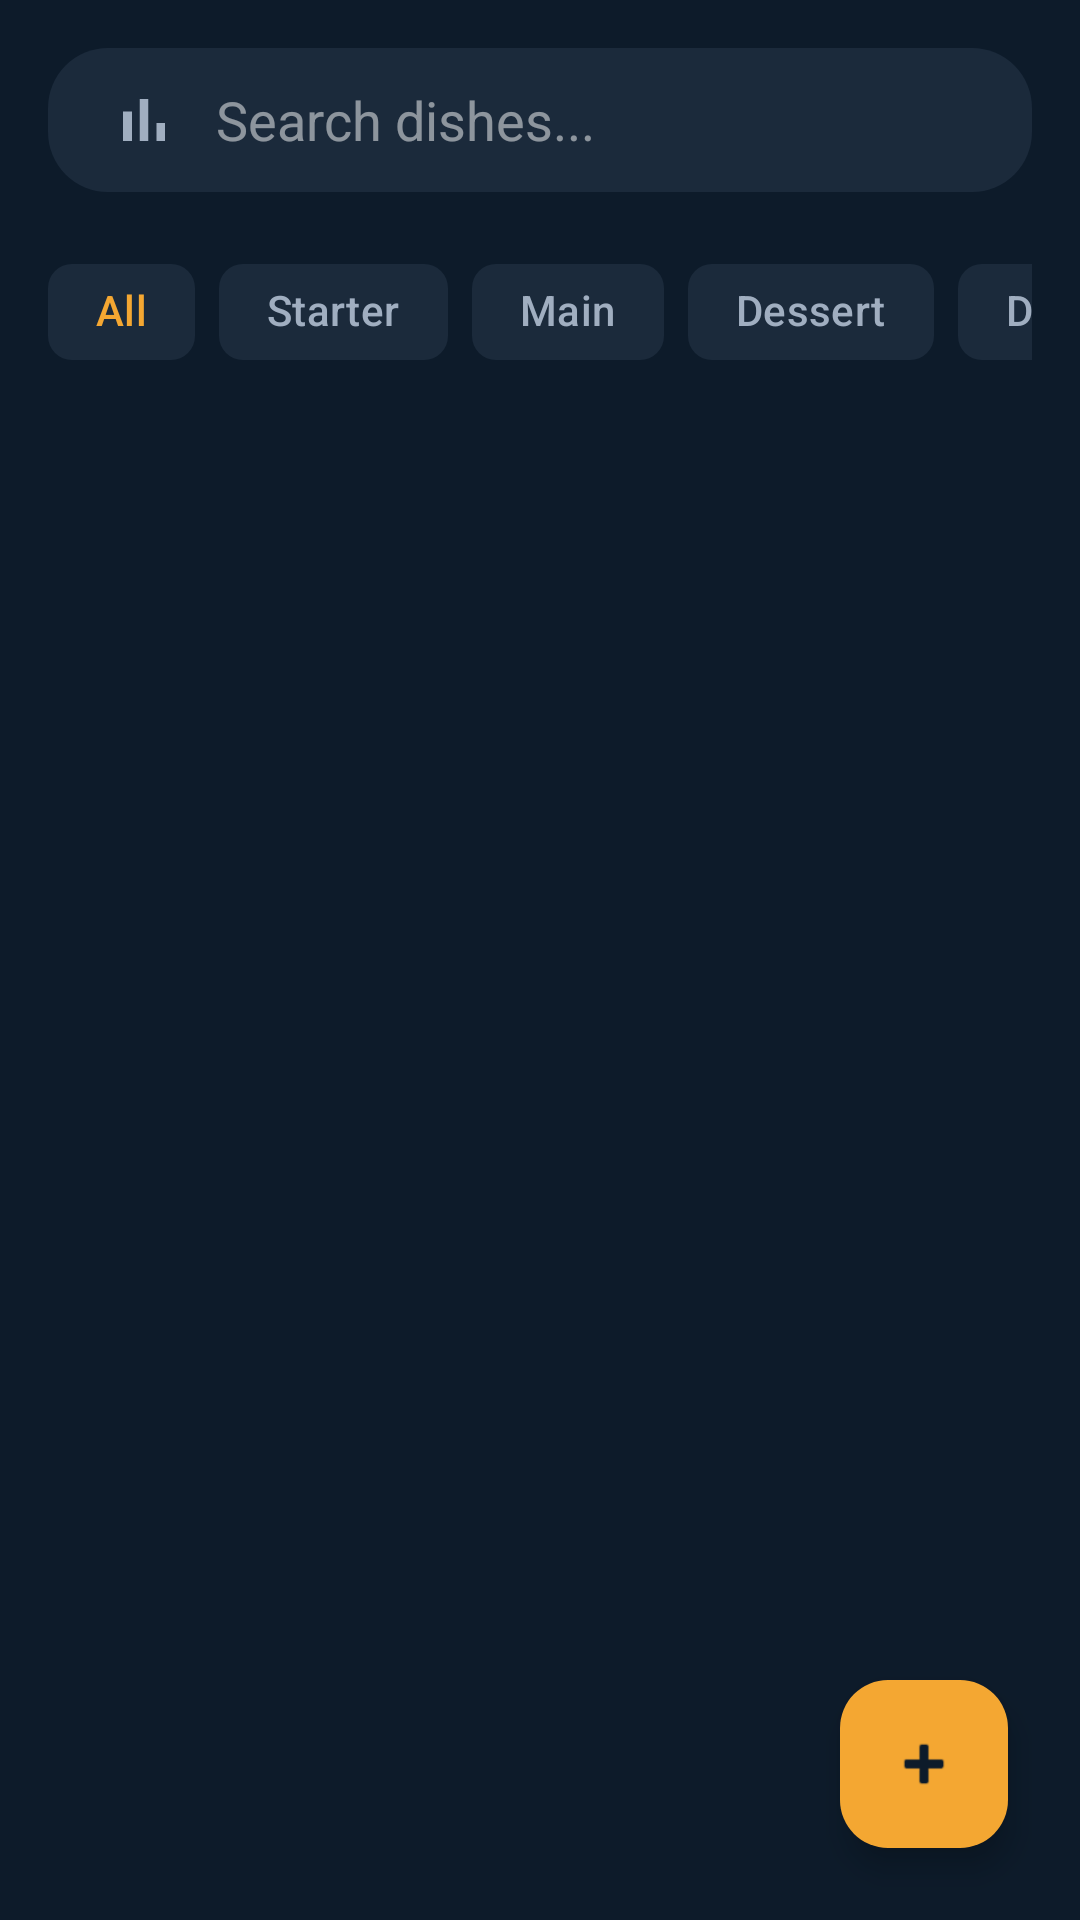

Produce the Android XML layout that renders to this screen, including the resource entries it uses.
<!-- AndroidManifest.xml: application theme Theme.RestaurantApp -->
<!-- res/layout/fragment_menu.xml -->
<?xml version="1.0" encoding="utf-8"?>
<androidx.coordinatorlayout.widget.CoordinatorLayout xmlns:android="http://schemas.android.com/apk/res/android"
    xmlns:app="http://schemas.android.com/apk/res-auto"
    android:layout_width="match_parent"
    android:layout_height="match_parent"
    android:background="#0D1B2A">

    <LinearLayout
        android:layout_width="match_parent"
        android:layout_height="match_parent"
        android:orientation="vertical">

        <androidx.appcompat.widget.SearchView
            android:id="@+id/searchView"
            android:layout_width="match_parent"
            android:layout_height="wrap_content"
            android:layout_margin="16dp"
            android:background="@drawable/bg_search_bar"
            app:iconifiedByDefault="false"
            app:queryHint="Search dishes..."
            app:queryBackground="@null"
            app:searchIcon="@drawable/ic_bar_chart"
            android:theme="@style/ThemeOverlay.AppCompat.Dark" />

        <HorizontalScrollView
            android:layout_width="match_parent"
            android:layout_height="wrap_content"
            android:paddingHorizontal="16dp"
            android:layout_marginBottom="12dp"
            android:scrollbars="none">

            <com.google.android.material.chip.ChipGroup
                android:id="@+id/chipGroupCategories"
                android:layout_width="wrap_content"
                android:layout_height="wrap_content"
                app:singleSelection="true"
                app:selectionRequired="true">

                <com.google.android.material.chip.Chip
                    android:id="@+id/chipAll"
                    style="@style/Widget.Material3.Chip.Filter"
                    android:layout_width="wrap_content"
                    android:layout_height="wrap_content"
                    android:text="@string/all"
                    android:checked="true"
                    app:chipBackgroundColor="#1B2A3B"
                    android:textColor="#F4A732"
                    app:chipStrokeWidth="0dp"
                    app:checkedIconVisible="false"/>

                <com.google.android.material.chip.Chip
                    android:id="@+id/chipStarter"
                    style="@style/Widget.Material3.Chip.Filter"
                    android:layout_width="wrap_content"
                    android:layout_height="wrap_content"
                    android:text="@string/starter"
                    app:chipBackgroundColor="#1B2A3B"
                    android:textColor="#A0AEC0"
                    app:chipStrokeWidth="0dp"
                    app:checkedIconVisible="false"/>

                <com.google.android.material.chip.Chip
                    android:id="@+id/chipMain"
                    style="@style/Widget.Material3.Chip.Filter"
                    android:layout_width="wrap_content"
                    android:layout_height="wrap_content"
                    android:text="@string/main"
                    app:chipBackgroundColor="#1B2A3B"
                    android:textColor="#A0AEC0"
                    app:chipStrokeWidth="0dp"
                    app:checkedIconVisible="false"/>

                <com.google.android.material.chip.Chip
                    android:id="@+id/chipDessert"
                    style="@style/Widget.Material3.Chip.Filter"
                    android:layout_width="wrap_content"
                    android:layout_height="wrap_content"
                    android:text="@string/dessert"
                    app:chipBackgroundColor="#1B2A3B"
                    android:textColor="#A0AEC0"
                    app:chipStrokeWidth="0dp"
                    app:checkedIconVisible="false"/>

                <com.google.android.material.chip.Chip
                    android:id="@+id/chipDrink"
                    style="@style/Widget.Material3.Chip.Filter"
                    android:layout_width="wrap_content"
                    android:layout_height="wrap_content"
                    android:text="@string/drink"
                    app:chipBackgroundColor="#1B2A3B"
                    android:textColor="#A0AEC0"
                    app:chipStrokeWidth="0dp"
                    app:checkedIconVisible="false"/>

            </com.google.android.material.chip.ChipGroup>
        </HorizontalScrollView>

        <androidx.recyclerview.widget.RecyclerView
            android:id="@+id/rvMenu"
            android:layout_width="match_parent"
            android:layout_height="match_parent"
            android:clipToPadding="false"
            android:paddingHorizontal="8dp" />

    </LinearLayout>

    <TextView
        android:id="@+id/tvEmptyMenu"
        android:layout_width="wrap_content"
        android:layout_height="wrap_content"
        android:layout_gravity="center"
        android:text="No items match your search"
        android:textSize="16sp"
        android:textColor="#A0AEC0"
        android:visibility="gone" />

    <com.google.android.material.floatingactionbutton.FloatingActionButton
        android:id="@+id/fabAddMenu"
        android:layout_width="wrap_content"
        android:layout_height="wrap_content"
        android:layout_gravity="bottom|end"
        android:layout_margin="24dp"
        app:backgroundTint="#F4A732"
        app:tint="#0D1B2A"
        app:srcCompat="@android:drawable/ic_input_add" />

</androidx.coordinatorlayout.widget.CoordinatorLayout>
<!-- resources referenced by this layout -->
<resources>
  <!-- drawable bg_search_bar (drawable) -->
  <?xml version="1.0" encoding="utf-8"?>
  <shape xmlns:android="http://schemas.android.com/apk/res/android">
      <solid android:color="#1B2A3B" />
      <corners android:radius="20dp" />
  </shape>
  <!-- drawable ic_bar_chart (drawable) -->
  <vector xmlns:android="http://schemas.android.com/apk/res/android"
      android:width="24dp"
      android:height="24dp"
      android:viewportWidth="24"
      android:viewportHeight="24"
      android:tint="?attr/colorControlNormal">
    <path
        android:fillColor="@android:color/white"
        android:pathData="M5,9.2h3L8,19L5,19L5,9.2zM10.6,5h2.8v14h-2.8L10.6,5zM16.2,13L19,13v6h-2.8v-6z"/>
  </vector>
  <string name="all">All</string>
  <string name="dessert">Dessert</string>
  <string name="drink">Drink</string>
  <string name="main">Main</string>
  <string name="starter">Starter</string>
  <style name="Theme.RestaurantApp" parent="Base.Theme.RestaurantApp" />
  <style name="Base.Theme.RestaurantApp" parent="Theme.Material3.Dark.NoActionBar">
          
          <item name="colorPrimary">@color/colorPrimary</item>
          <item name="colorOnPrimary">@color/colorOnPrimary</item>
  
          
          <item name="colorSecondary">@color/colorSecondary</item>
          <item name="colorOnSecondary">@color/white</item>
  
          
          <item name="android:colorBackground">@color/colorBackground</item>
          <item name="android:windowBackground">@color/colorBackground</item>
          <item name="colorSurface">@color/colorSurface</item>
          <item name="colorOnSurface">@color/colorOnBackground</item>
  
          
          <item name="android:textColorPrimary">@color/colorOnBackground</item>
          <item name="android:textColorSecondary">@color/colorTextSecondary</item>
          <item name="android:textColorHint">@color/colorTextSecondary</item>
  
          
          <item name="shapeAppearanceSmallComponent">@style/ShapeAppearance.RestaurantApp.Small</item>
          <item name="shapeAppearanceMediumComponent">@style/ShapeAppearance.RestaurantApp.Medium</item>
          <item name="shapeAppearanceLargeComponent">@style/ShapeAppearance.RestaurantApp.Large</item>
  
          
          <item name="bottomNavigationStyle">@style/Widget.Material3.BottomNavigationView</item>
  
          <item name="android:windowFullscreen">true</item>
          <item name="android:windowDrawsSystemBarBackgrounds">false</item>
      </style>
  <color name="colorPrimary">#F4A732</color>
  <color name="colorOnPrimary">#0D1B2A</color>
  <color name="colorSecondary">#E07B2A</color>
  <color name="white">#FFFFFFFF</color>
  <color name="colorBackground">#0D1B2A</color>
  <color name="colorSurface">#1B2A3B</color>
  <color name="colorOnBackground">#F5F5F5</color>
  <color name="colorTextSecondary">#A0AEC0</color>
  <style name="ShapeAppearance.RestaurantApp.Small" parent="ShapeAppearance.Material3.SmallComponent">
          <item name="cornerSize">20dp</item>
      </style>
  <style name="ShapeAppearance.RestaurantApp.Medium" parent="ShapeAppearance.Material3.MediumComponent">
          <item name="cornerSize">20dp</item>
      </style>
  <style name="ShapeAppearance.RestaurantApp.Large" parent="ShapeAppearance.Material3.LargeComponent">
          <item name="cornerSize">20dp</item>
      </style>
</resources>
